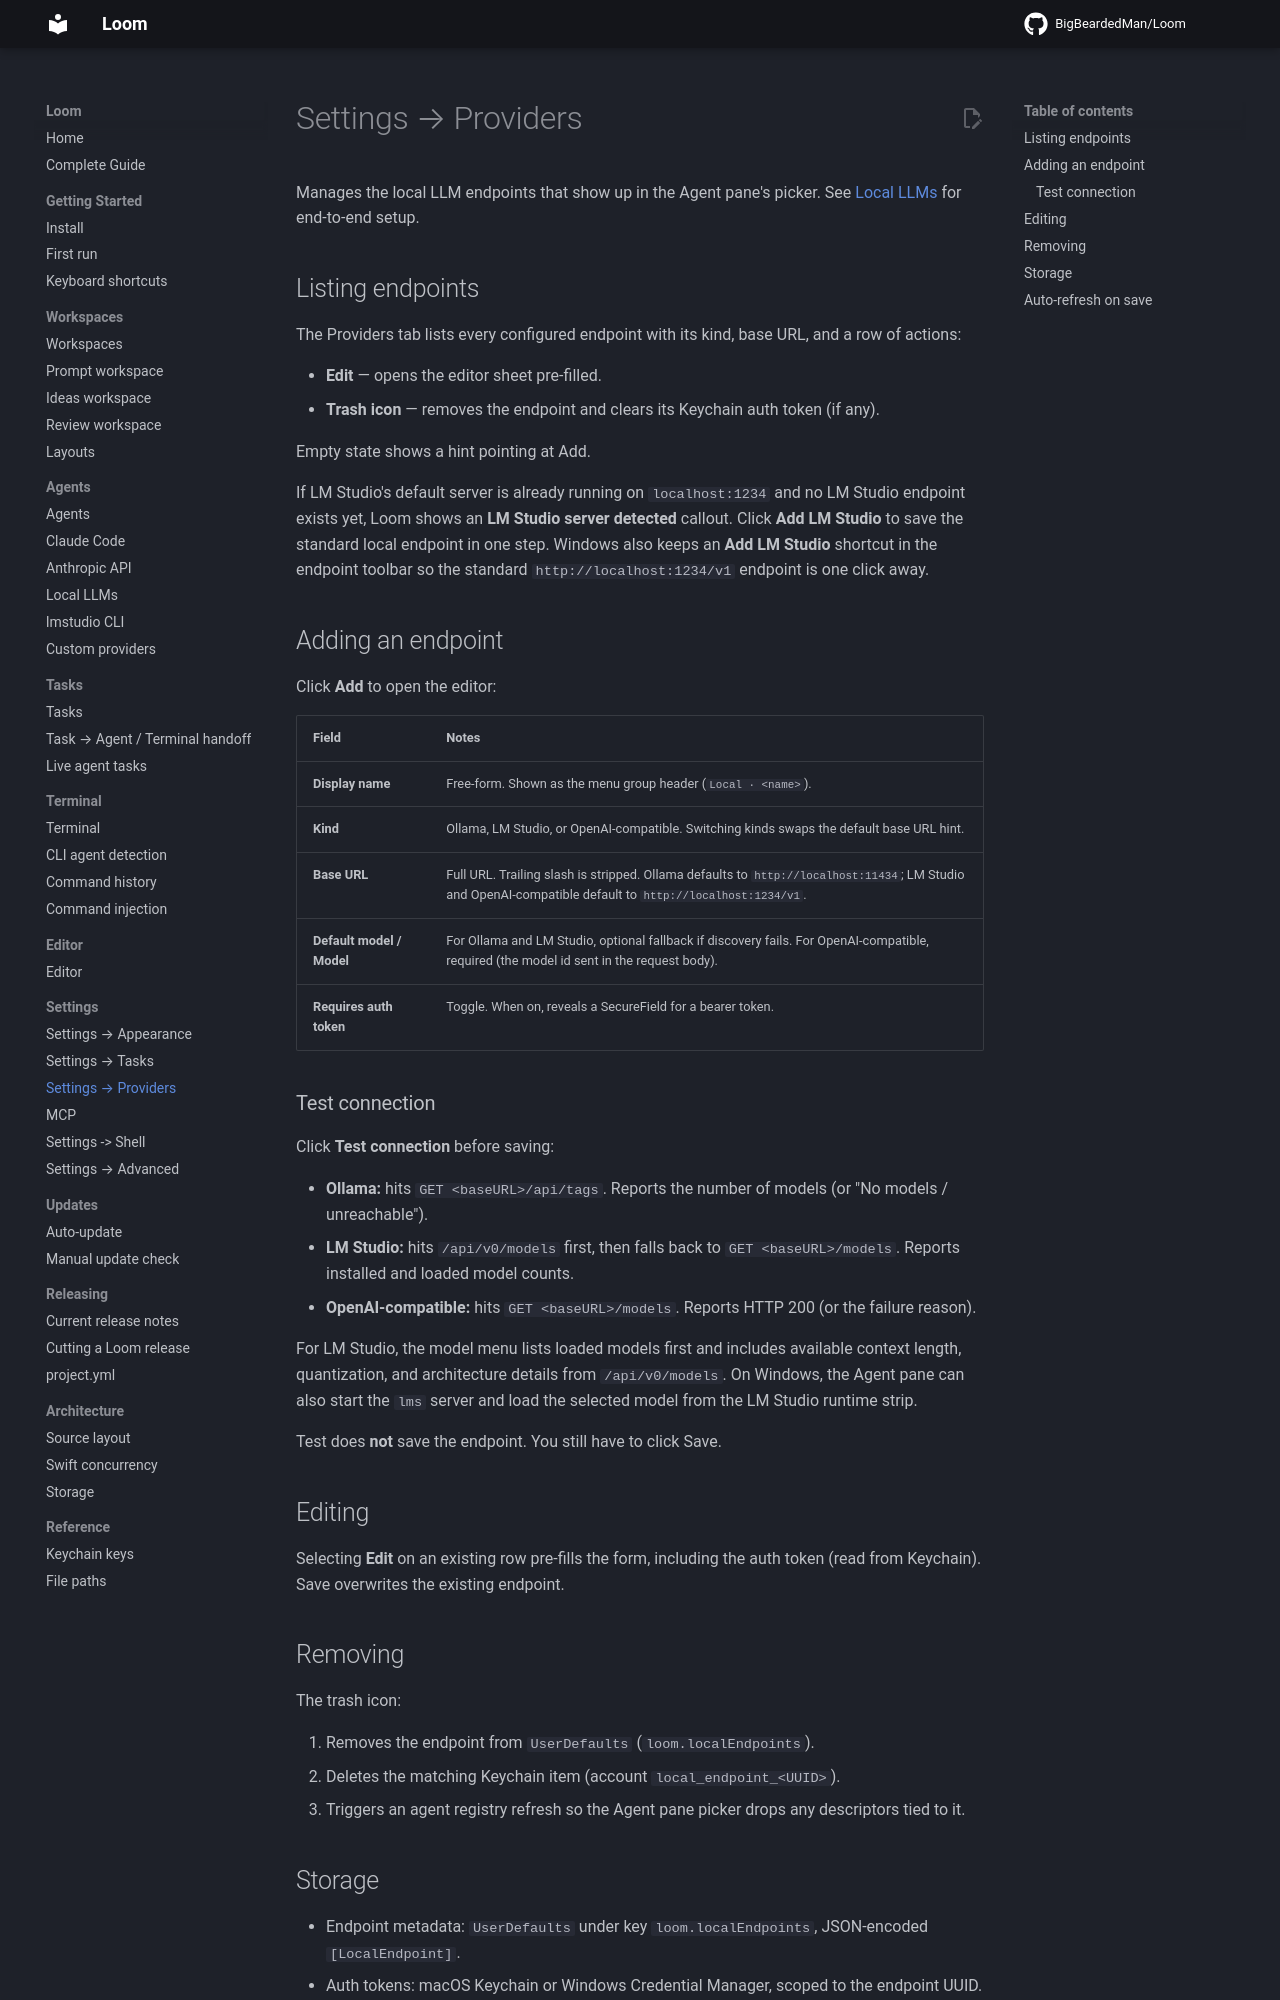

repository: BigBeardedMan/Loom · page: settings/providers/index.html · generator: mkdocs

# Settings → Providers

Manages the local LLM endpoints that show up in the Agent pane's picker. See [Local LLMs](../agents/local-llms.md) for end-to-end setup.

## Listing endpoints

The Providers tab lists every configured endpoint with its kind, base URL, and a row of actions:

- **Edit** — opens the editor sheet pre-filled.
- **Trash icon** — removes the endpoint and clears its Keychain auth token (if any).

Empty state shows a hint pointing at Add.

If LM Studio's default server is already running on `localhost:1234` and no
LM Studio endpoint exists yet, Loom shows an **LM Studio server detected**
callout. Click **Add LM Studio** to save the standard local endpoint in one
step. Windows also keeps an **Add LM Studio** shortcut in the endpoint toolbar
so the standard `http://localhost:1234/v1` endpoint is one click away.

## Adding an endpoint

Click **Add** to open the editor:

| Field | Notes |
| ----- | ----- |
| **Display name** | Free-form. Shown as the menu group header (`Local · <name>`). |
| **Kind** | Ollama, LM Studio, or OpenAI-compatible. Switching kinds swaps the default base URL hint. |
| **Base URL** | Full URL. Trailing slash is stripped. Ollama defaults to `http://localhost:11434`; LM Studio and OpenAI-compatible default to `http://localhost:1234/v1`. |
| **Default model / Model** | For Ollama and LM Studio, optional fallback if discovery fails. For OpenAI-compatible, required (the model id sent in the request body). |
| **Requires auth token** | Toggle. When on, reveals a SecureField for a bearer token. |

### Test connection

Click **Test connection** before saving:

- **Ollama:** hits `GET <baseURL>/api/tags`. Reports the number of models (or "No models / unreachable").
- **LM Studio:** hits `/api/v0/models` first, then falls back to `GET <baseURL>/models`. Reports installed and loaded model counts.
- **OpenAI-compatible:** hits `GET <baseURL>/models`. Reports HTTP 200 (or the failure reason).

For LM Studio, the model menu lists loaded models first and includes available
context length, quantization, and architecture details from `/api/v0/models`.
On Windows, the Agent pane can also start the `lms` server and load the selected
model from the LM Studio runtime strip.

Test does **not** save the endpoint. You still have to click Save.

## Editing

Selecting **Edit** on an existing row pre-fills the form, including the auth token (read from Keychain). Save overwrites the existing endpoint.

## Removing

The trash icon:

1. Removes the endpoint from `UserDefaults` (`loom.localEndpoints`).
2. Deletes the matching Keychain item (account `local_endpoint_<UUID>`).
3. Triggers an agent registry refresh so the Agent pane picker drops any descriptors tied to it.
